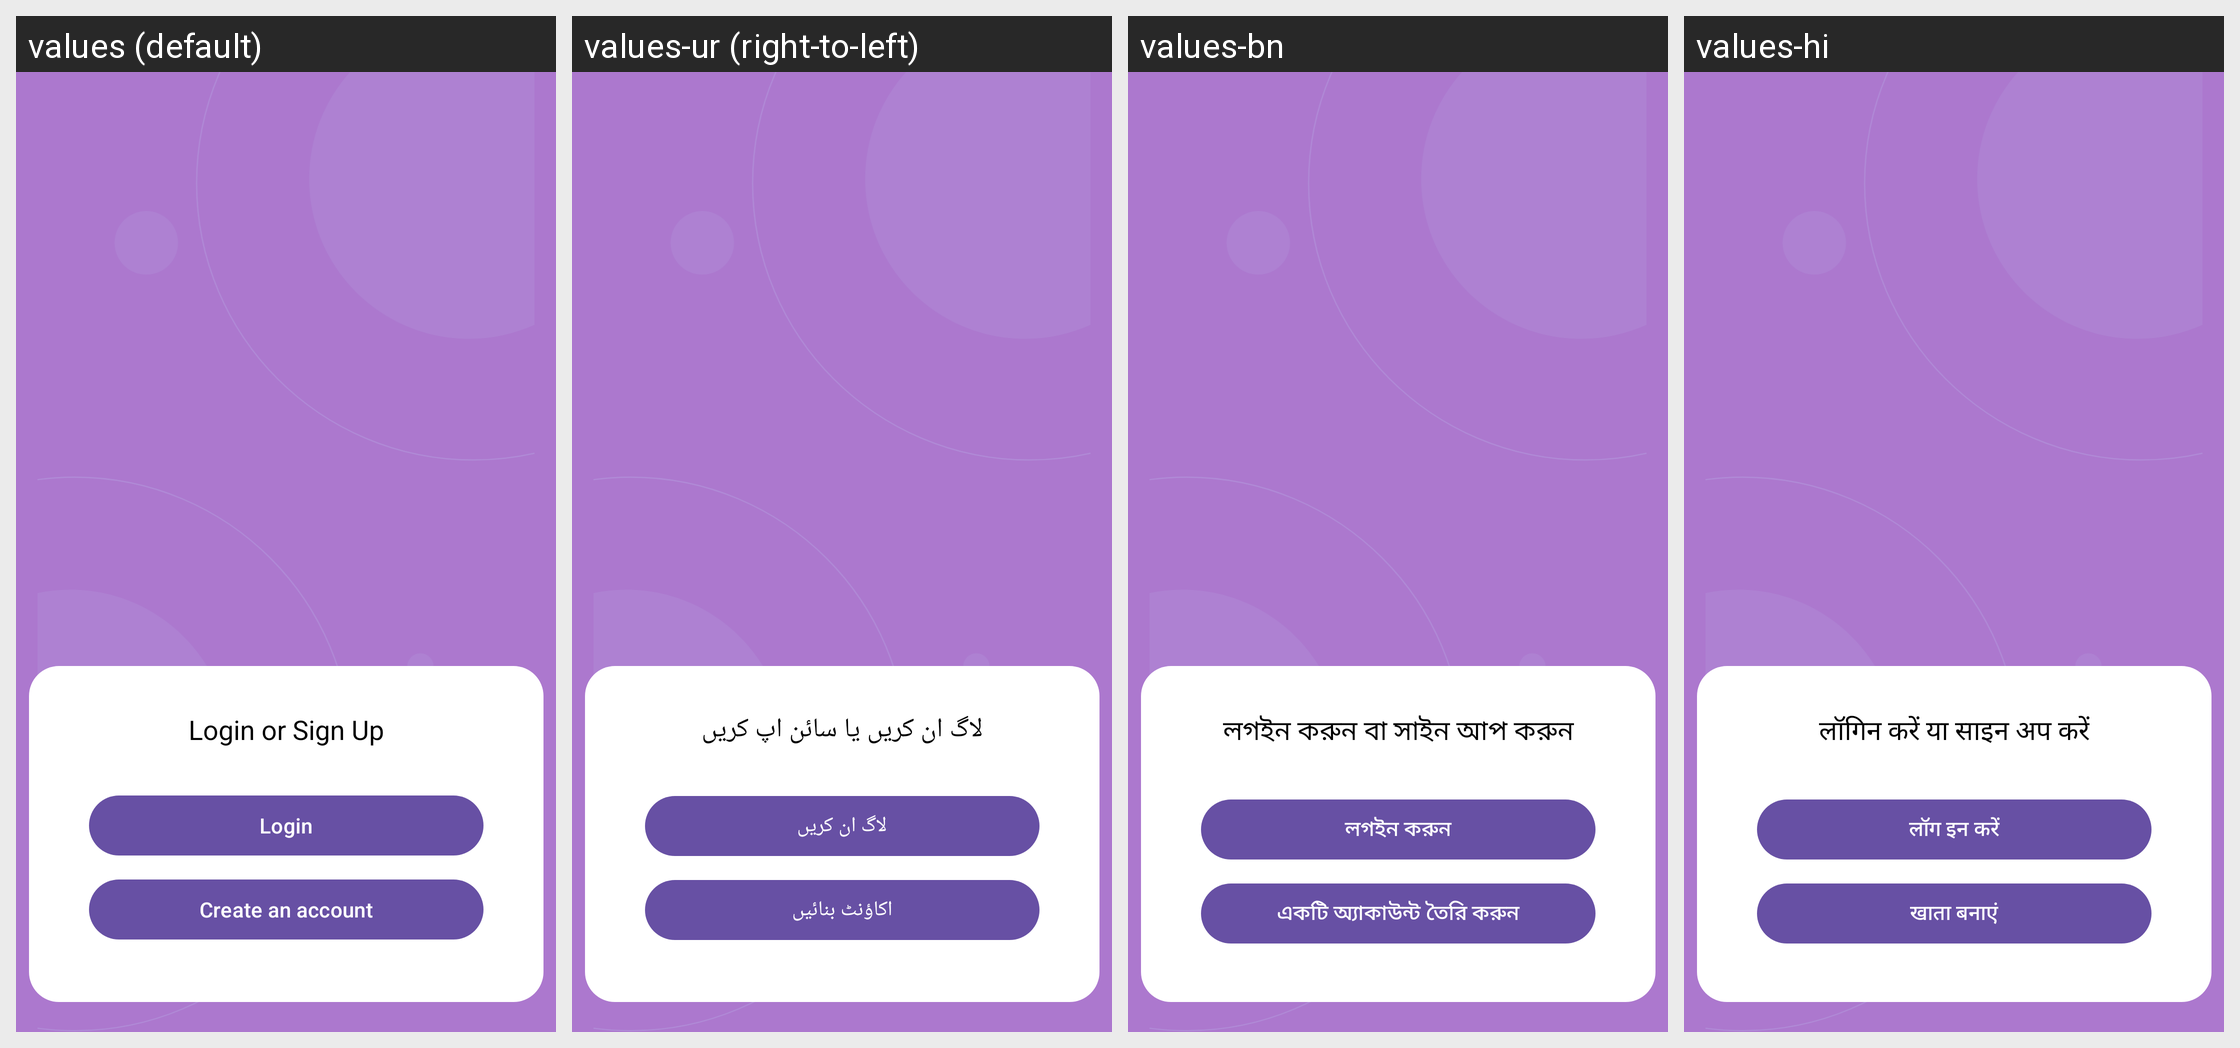

The same Android screen rendered under several of its app's locales, left to right. List the strings drawn on it with the default value and each locale's translation.
Android screen res/layout/fragment_sign_up_or_login.xml rendered under 4 locales, left to right: values (default), values-ur (right-to-left), values-bn, values-hi. Device: Nexus 5 (rendered at 1080×1920; each locale shown at half size, 540×960, under a caption strip naming it); theme Theme.EconVis.
Other locales in the repository, not shown: values-ar, values-az, values-es, values-pt, values-ru, values-zh.
Strings drawn on this screen, with the default value and each locale's value (text and hints the layout hard-codes, and strings that could not be matched under every locale, appear in the picture but are not listed):

login_or_sign_up
  values: Login or Sign Up
  values-ur: لاگ ان کریں یا سائن اپ کریں
  values-bn: লগইন করুন বা সাইন আপ করুন
  values-hi: लॉगिन करें या साइन अप करें

login
  values: Login
  values-ur: لاگ ان کریں
  values-bn: লগইন করুন
  values-hi: लॉग इन करें

create_an_account
  values: Create an account
  values-ur: اکاؤنٹ بنائیں
  values-bn: একটি অ্যাকাউন্ট তৈরি করুন
  values-hi: खाता बनाएं
